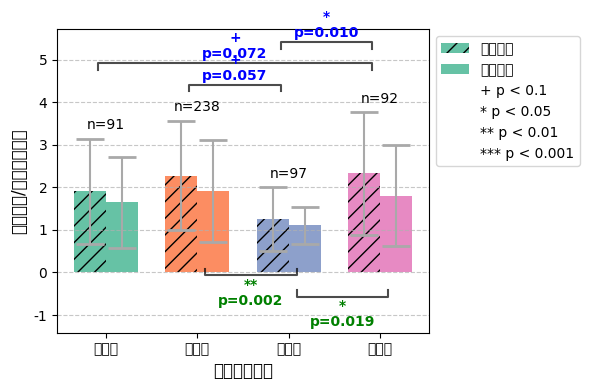

This chart was generated by the following Python code:
import numpy as np
import matplotlib.pyplot as plt
import matplotlib.patches as mpatches

# 设置中文字体，保持一致性
plt.rcParams['font.family'] = ['Times New Roman', 'SimHei']
plt.rcParams['axes.unicode_minus'] = False  # 解决负号显示问题

# 定义组别名称
group_names = {
    1: "好学型",
    2: "吃力型",
    3: "天赋型",
    4: "厌学型"
}

# 使用指定的颜色
colors = ['#66c2a5', '#fc8d62', '#8da0cb', '#e78ac3']

# 从表格获取数据：自杀倾向和自杀行为的平均值、标准偏差
data = {
    'group': [1, 2, 3, 4],
    # 自杀倾向数据
    'suicide_tendency_mean': [1.9121, 2.2773, 1.2474, 2.3261],
    'suicide_tendency_std': [1.23512, 1.29213, 0.75043, 1.43817],
    # 自杀行为数据
    'suicide_behavior_mean': [1.6484, 1.9202, 1.1031, 1.8043],
    'suicide_behavior_std': [1.06847, 1.20387, 0.44452, 1.18821],
    # 个案数
    'n': [91, 238, 97, 92]
}

# 提取自杀倾向的显著差异组对
significant_pairs_tendency = [
    (4, 1, 0.072),   # *
    (2, 3, 0.057),   # *
    (3, 2, 0.057),   # *
    (3, 4, 0.01),    # **
    (4, 3, 0.01)     # **
]

# 提取自杀行为的显著差异组对 
significant_pairs_behavior = [
    (2, 3, 0.002),   # ***
    (3, 2, 0.002),   # ***
    (3, 4, 0.019),   # **
    (4, 3, 0.019)    # **
]

# 准备绘图数据
positions = np.arange(len(data['group']))  # 组别的位置
bar_width = 0.35  # 条形宽度

# 创建图形和轴
plt.figure(figsize=(6, 4))  # 增加高度以容纳底部标注

# 定义纹理样式，用于区分自杀倾向和自杀行为
hatches = ['//', '']  # 自杀倾向使用斜线纹理，自杀行为无纹理

# 绘制自杀倾向条形图
bars1 = plt.bar(positions - bar_width/2, data['suicide_tendency_mean'], bar_width,
                yerr=data['suicide_tendency_std'], capsize=10,
                color=colors, hatch=hatches[0],
                error_kw={'ecolor': 'darkgray', 'capthick': 2},
                label='自杀意念')

# 绘制自杀行为条形图
bars2 = plt.bar(positions + bar_width/2, data['suicide_behavior_mean'], bar_width,
                yerr=data['suicide_behavior_std'], capsize=10,
                color=colors, hatch=hatches[1],
                error_kw={'ecolor': 'darkgray', 'capthick': 2},
                label='自伤行为')

# 添加标题和标签

plt.xlabel('厌学倾向组别', fontsize=12)
plt.ylabel('自杀意念/自伤行为得分', fontsize=12)
plt.xticks(positions, [group_names[i] for i in data['group']])

# 添加图例
plt.legend()

# 在每个组别上方添加个案数
for i, pos in enumerate(positions):
    max_height = max(data['suicide_tendency_mean'][i] + data['suicide_tendency_std'][i],
                    data['suicide_behavior_mean'][i] + data['suicide_behavior_std'][i])
    plt.text(pos, max_height + 0.15,
             f'n={data["n"][i]}', ha='center', va='bottom', fontsize=10)

# 标注自杀倾向的显著差异（保持在顶部）
unique_pairs_tendency = {(4, 1), (2, 3), (3, 4)}
y_max_tendency = max([m + s for m, s in zip(data['suicide_tendency_mean'], data['suicide_tendency_std'])]) + 0.5

for i, j in unique_pairs_tendency:
    p_value = next(p[2] for p in significant_pairs_tendency if (p[0]==i and p[1]==j))
    x1, x2 = positions[i-1] - bar_width/4, positions[j-1] - bar_width/4  # 稍微向左偏移，对应自杀倾向柱子
    
    # 绘制连接线
    plt.plot([x1, x1, x2, x2], [y_max_tendency, y_max_tendency+0.15, y_max_tendency+0.15, y_max_tendency], 
             'k-', linewidth=1.5, alpha=0.7)
    
    # 标注显著性水平
    if p_value < 0.001:
        significance = f'***\np={p_value:.3f}'
    elif p_value < 0.01:
        significance = f'**\np={p_value:.3f}'
    elif p_value < 0.05:
        significance = f'*\np={p_value:.3f}'
    else:  # p < 0.1
        significance = f'+\np={p_value:.3f}'
    
    plt.text((x1 + x2) / 2, y_max_tendency + 0.2, significance, 
             ha='center', va='bottom', color='blue', fontweight='bold')
    y_max_tendency += 0.5

# 标注自杀行为的显著差异（放在x轴下方）
unique_pairs_behavior = {(2, 3), (3, 4)}
y_min_behavior = min([m - s for m, s in zip(data['suicide_behavior_mean'], data['suicide_behavior_std'])]) - 0.5
current_y = y_min_behavior  # 从最低处开始向下标注

for i, j in unique_pairs_behavior:
    p_value = next(p[2] for p in significant_pairs_behavior if (p[0]==i and p[1]==j))
    x1, x2 = positions[i-1] + bar_width/4, positions[j-1] + bar_width/4  # 稍微向右偏移，对应自杀行为柱子
    
    # 绘制连接线（向下延伸）
    plt.plot([x1, x1, x2, x2], [current_y, current_y-0.15, current_y-0.15, current_y], 
             'k-', linewidth=1.5, alpha=0.7)
    
    # 标注显著性水平
    if p_value < 0.001:
        significance = f'***\np={p_value:.3f}'
    elif p_value < 0.01:
        significance = f'**\np={p_value:.3f}'
    elif p_value < 0.05:
        significance = f'*\np={p_value:.3f}'
    else:  # p < 0.1
        significance = f'+\np={p_value:.3f}'
    
    plt.text((x1 + x2) / 2, current_y - 0.2, significance, 
             ha='center', va='top', color='green', fontweight='bold')
    current_y -= 0.5  # 为下一个标注腾出空间

# 添加网格线
plt.grid(axis='y', linestyle='--', alpha=0.7)

# 调整y轴范围，确保底部标注可见
plt.ylim(bottom=current_y - 0.5)

# 添加图例说明显著性符号
significance_legend = [
    mpatches.Patch(color='none', label='+ p < 0.1'),
    mpatches.Patch(color='none', label='* p < 0.05'),
    mpatches.Patch(color='none', label='** p < 0.01'),
    mpatches.Patch(color='none', label='*** p < 0.001')
]
plt.legend(handles=plt.gca().get_legend_handles_labels()[0] + significance_legend, 
           loc='upper left', bbox_to_anchor=(1, 1))

# 紧凑布局
plt.tight_layout()

# 保存图片
plt.savefig(r"D:\Study on Youth Suicide Rate\图2厌学倾向四类同学在自我伤害指标上的表现.png", dpi=600, bbox_inches='tight')
plt.show()